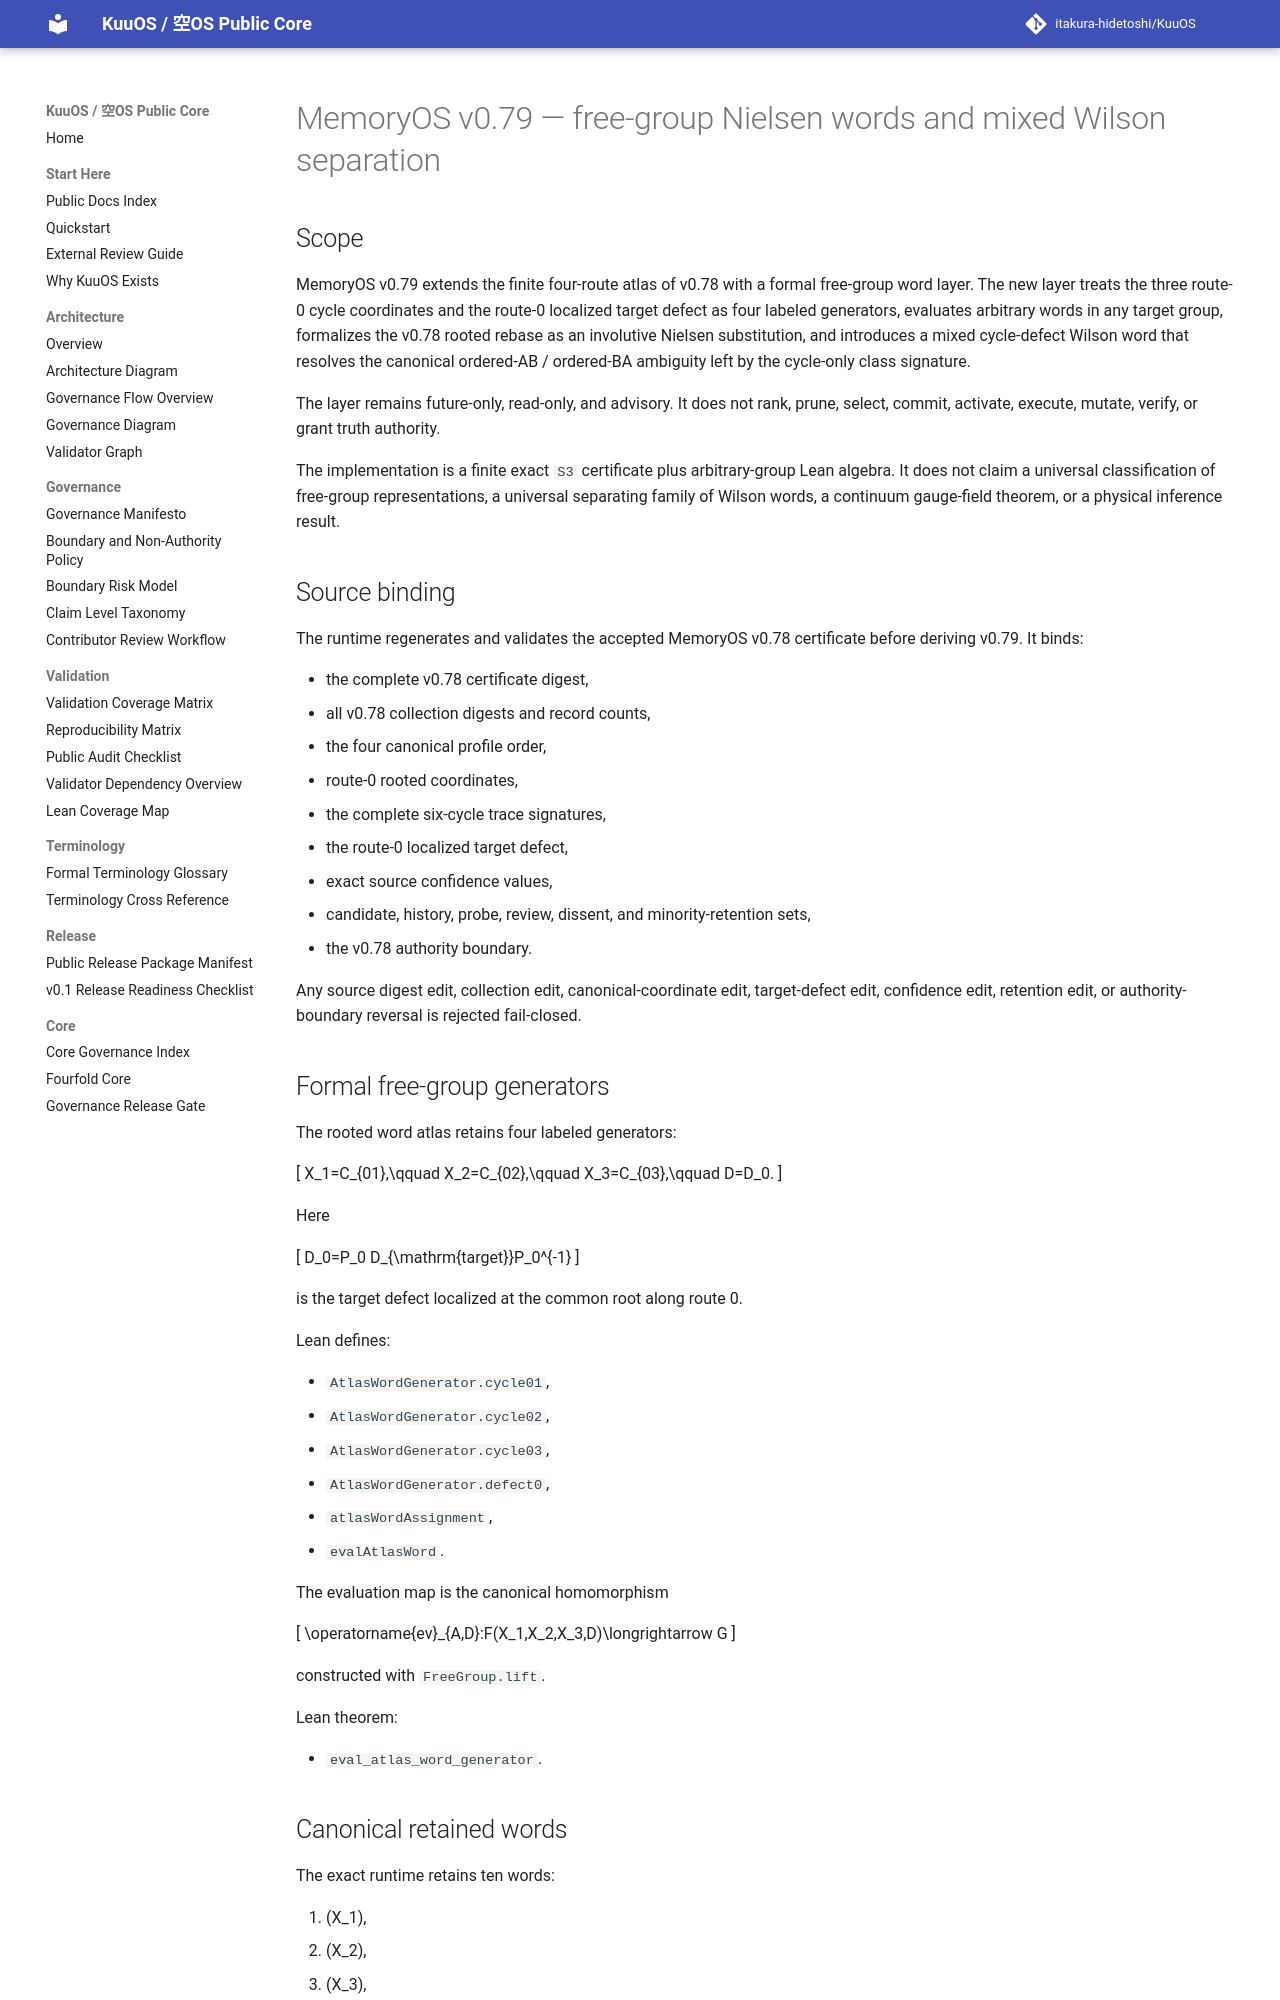

repository: itakura-hidetoshi/KuuOS · page: memoryos_free_group_mixed_wilson_word_certificate_kernel_v0_1/index.html · generator: mkdocs

# MemoryOS v0.79 — free-group Nielsen words and mixed Wilson separation

## Scope

MemoryOS v0.79 extends the finite four-route atlas of v0.78 with a formal free-group word layer. The new layer treats the three route-0 cycle coordinates and the route-0 localized target defect as four labeled generators, evaluates arbitrary words in any target group, formalizes the v0.78 rooted rebase as an involutive Nielsen substitution, and introduces a mixed cycle-defect Wilson word that resolves the canonical ordered-AB / ordered-BA ambiguity left by the cycle-only class signature.

The layer remains future-only, read-only, and advisory. It does not rank, prune, select, commit, activate, execute, mutate, verify, or grant truth authority.

The implementation is a finite exact `S3` certificate plus arbitrary-group Lean algebra. It does not claim a universal classification of free-group representations, a universal separating family of Wilson words, a continuum gauge-field theorem, or a physical inference result.

## Source binding

The runtime regenerates and validates the accepted MemoryOS v0.78 certificate before deriving v0.79. It binds:

- the complete v0.78 certificate digest,
- all v0.78 collection digests and record counts,
- the four canonical profile order,
- route-0 rooted coordinates,
- the complete six-cycle trace signatures,
- the route-0 localized target defect,
- exact source confidence values,
- candidate, history, probe, review, dissent, and minority-retention sets,
- the v0.78 authority boundary.

Any source digest edit, collection edit, canonical-coordinate edit, target-defect edit, confidence edit, retention edit, or authority-boundary reversal is rejected fail-closed.
